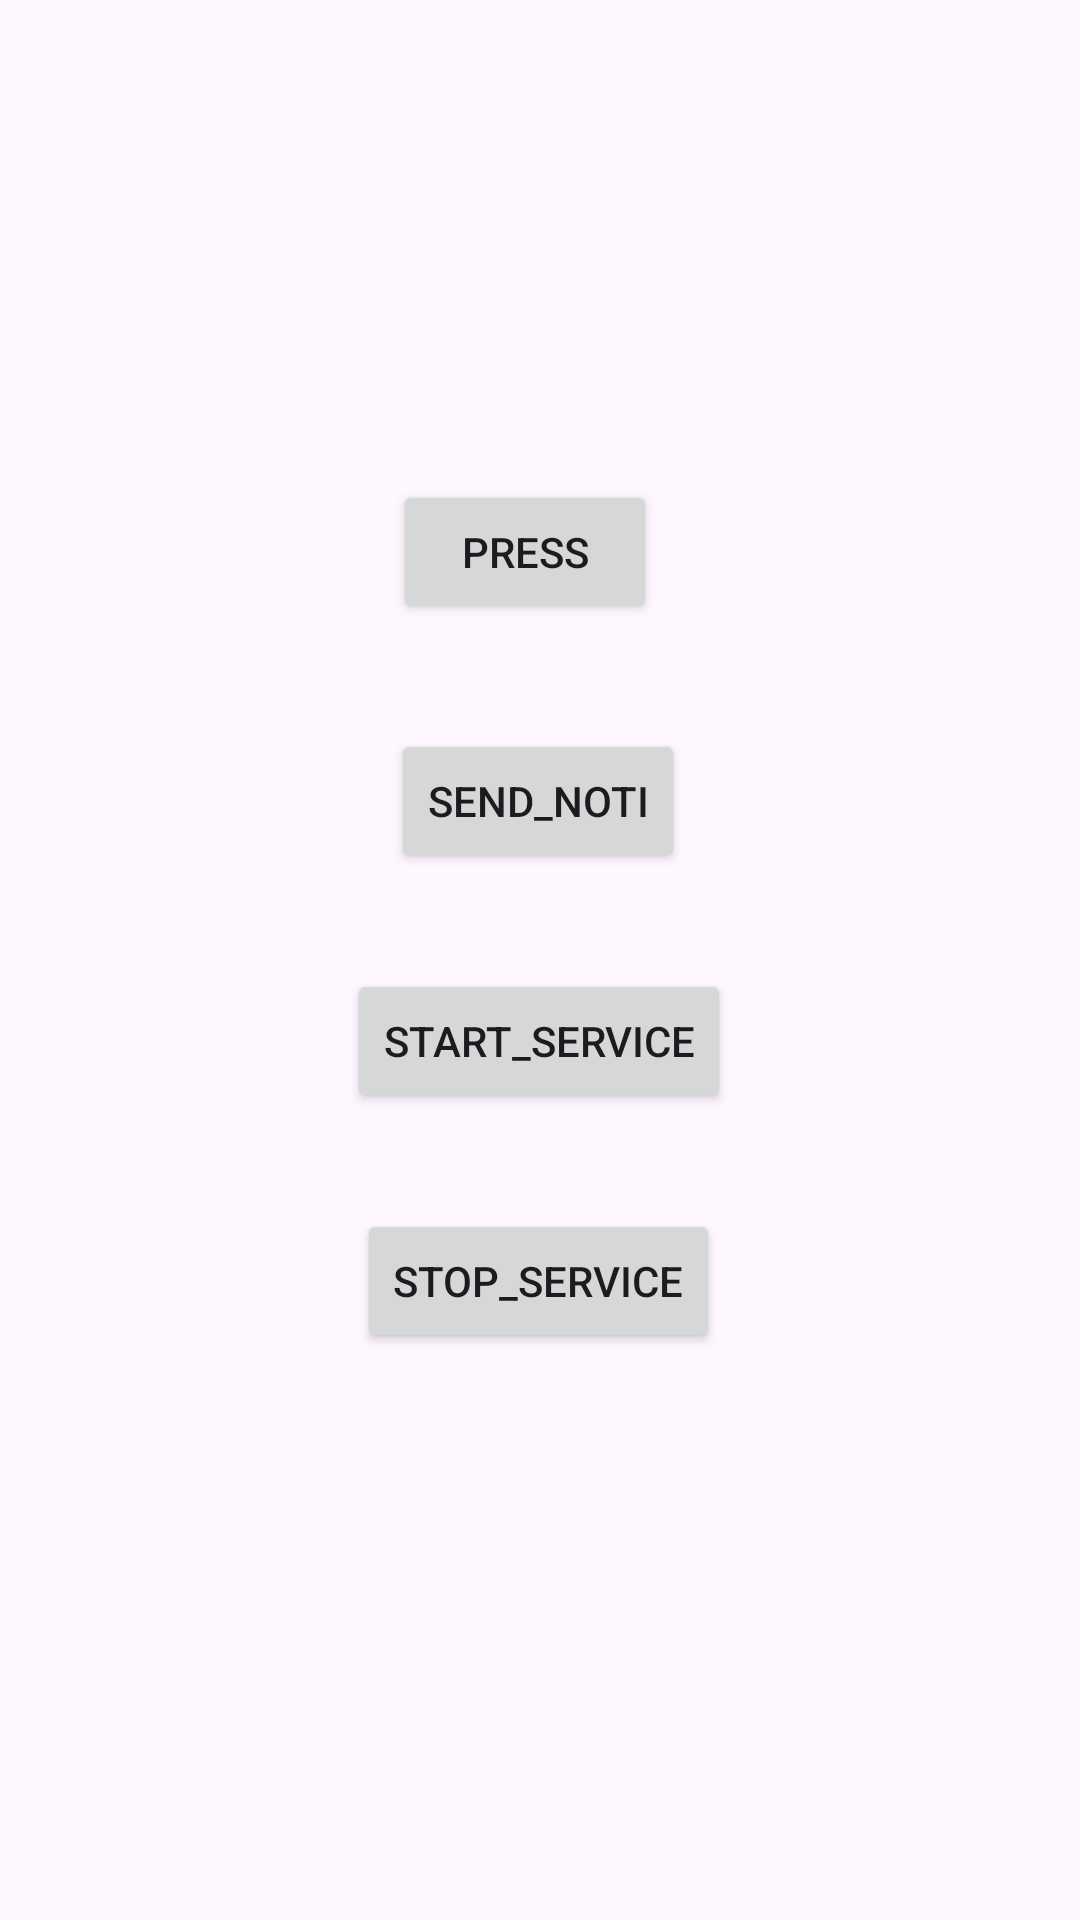

Here is an Android app screen rendered from its layout file. Give the layout XML and the strings, colors and styles it references.
<!-- AndroidManifest.xml: application theme Theme.Trainning_Demo -->
<!-- res/layout/activity_main.xml -->
<?xml version="1.0" encoding="utf-8"?>
<androidx.constraintlayout.widget.ConstraintLayout xmlns:android="http://schemas.android.com/apk/res/android"
    xmlns:app="http://schemas.android.com/apk/res-auto"
    xmlns:tools="http://schemas.android.com/tools"
    android:id="@+id/main"
    android:layout_width="match_parent"
    android:layout_height="match_parent"
    tools:context=".MainActivity">

    <androidx.appcompat.widget.AppCompatButton
        android:id="@+id/btn_press"
        android:layout_width="wrap_content"
        android:layout_height="wrap_content"
        android:layout_marginTop="160dp"
        android:text="press"
        app:layout_constraintEnd_toEndOf="parent"
        app:layout_constraintHorizontal_bias="0.482"
        app:layout_constraintStart_toStartOf="parent"
        app:layout_constraintTop_toTopOf="parent" />

    <androidx.appcompat.widget.AppCompatButton
        android:id="@+id/btn_sendNotification"
        android:layout_width="wrap_content"
        android:layout_height="wrap_content"
        android:text="Send_Noti"
        app:layout_constraintBottom_toBottomOf="parent"
        app:layout_constraintEnd_toEndOf="parent"
        app:layout_constraintHorizontal_bias="0.498"
        app:layout_constraintStart_toStartOf="parent"
        app:layout_constraintTop_toBottomOf="@+id/btn_press"
        app:layout_constraintVertical_bias="0.091" />

    <androidx.appcompat.widget.AppCompatButton
        android:id="@+id/btn_startService"
        android:layout_width="wrap_content"
        android:layout_height="wrap_content"
        android:layout_marginTop="32dp"
        android:text="Start_Service"
        app:layout_constraintEnd_toEndOf="parent"
        app:layout_constraintHorizontal_bias="0.498"
        app:layout_constraintStart_toStartOf="parent"
        app:layout_constraintTop_toBottomOf="@+id/btn_sendNotification" />

    <androidx.appcompat.widget.AppCompatButton
        android:id="@+id/btn_stopService"
        android:layout_width="wrap_content"
        android:layout_height="wrap_content"
        android:layout_marginTop="32dp"
        android:text="Stop_Service"
        app:layout_constraintEnd_toEndOf="parent"
        app:layout_constraintHorizontal_bias="0.498"
        app:layout_constraintStart_toStartOf="parent"
        app:layout_constraintTop_toBottomOf="@+id/btn_startService" />
</androidx.constraintlayout.widget.ConstraintLayout>
<!-- resources referenced by this layout -->
<resources>
  <style name="Theme.Trainning_Demo" parent="Base.Theme.Trainning_Demo" />
  <style name="Base.Theme.Trainning_Demo" parent="Theme.Material3.DayNight.NoActionBar">
          
          
      </style>
</resources>
